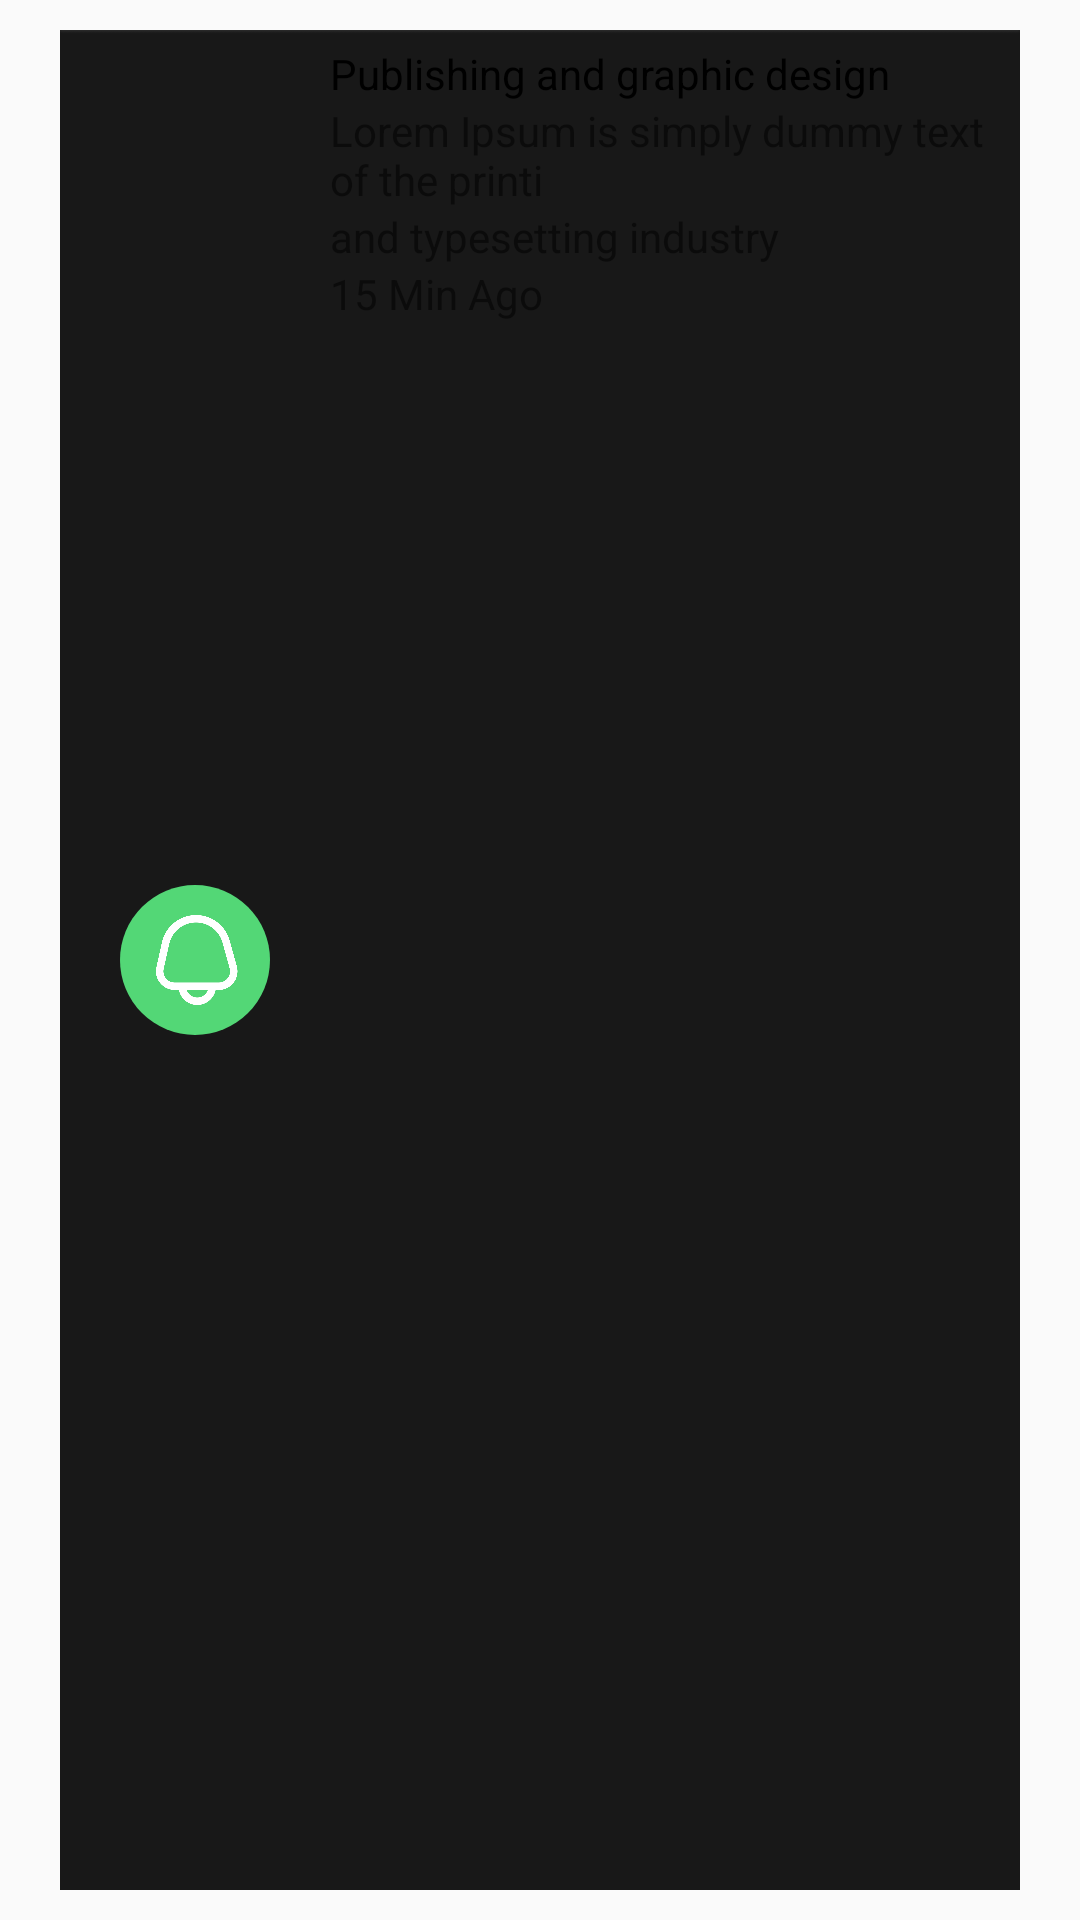

Layout XML and referenced resources for this Android screen:
<!-- AndroidManifest.xml: application theme Theme.AppCompat.Light.NoActionBar -->
<!-- res/layout/notification_item_rcy.xml -->
<?xml version="1.0" encoding="utf-8"?>
<LinearLayout xmlns:android="http://schemas.android.com/apk/res/android"
    android:layout_width="match_parent"
    android:layout_height="wrap_content"
    xmlns:androdid="http://schemas.android.com/tools"
    android:orientation="vertical"
    xmlns:app="http://schemas.android.com/apk/res-auto">



    <RelativeLayout
        android:layout_width="match_parent"
        android:layout_height="match_parent"
        android:background="@drawable/notification_bg"
        android:elevation="5dp"
        android:layout_marginTop="10dp"
        android:layout_marginBottom="10dp"
        android:layout_marginHorizontal="20dp">
        <ImageView
            android:id="@+id/not_ic"
            android:layout_width="50dp"
            android:layout_height="50dp"
            android:background="@drawable/notification_ic_bg"
            android:layout_marginHorizontal="20dp"
            android:layout_centerVertical="true"
            android:src="@drawable/notification_ic"/>

        <LinearLayout
            android:layout_width="match_parent"
            android:layout_height="wrap_content"
            android:layout_toRightOf="@+id/not_ic"
            android:layout_marginVertical="5dp"
            android:orientation="vertical">

            <TextView
                android:id="@+id/title_name_txt"
                android:layout_width="match_parent"
                android:layout_height="wrap_content"
                android:textColor="@color/black"
                android:layout_below="@+id/not_ic"
                android:layout_toRightOf="@+id/not_ic"
                android:text="Publishing and graphic design"/>

            <TextView
                android:id="@+id/description_txt"
                android:layout_width="match_parent"
                android:layout_height="wrap_content"
                android:layout_toRightOf="@+id/not_ic"
                android:layout_below="@+id/pub_heading_txt"
                android:text="Lorem Ipsum is simply dummy text of the printi"/>

            <TextView
                android:id="@+id/user_type_txt1"
                android:layout_width="match_parent"
                android:layout_height="wrap_content"
                android:layout_toRightOf="@+id/not_ic"
                android:layout_below="@+id/index_txt"
                android:text="and typesetting industry"/>
            <TextView
                android:id="@+id/status_txt1"
                android:layout_width="match_parent"
                android:layout_height="wrap_content"
                android:layout_toRightOf="@+id/not_ic"
                android:layout_below="@+id/Print_txt"
                android:text="15 Min Ago"/>

        </LinearLayout>



    </RelativeLayout>














</LinearLayout>
<!-- resources referenced by this layout -->
<resources>
  <color name="black">#FF000000</color>
  <!-- drawable notification_ic: png bitmap (drawable, 11258 bytes) -->
  <!-- drawable notification_ic_bg (drawable) -->
  <?xml version="1.0" encoding="utf-8"?>
  <shape android:shape="oval"
      xmlns:android="http://schemas.android.com/apk/res/android">
  <solid android:color="@color/parisGreen"/>
      <padding android:top="10dp" android:left="10dp" android:right="10dp" android:bottom="10dp"/>
  
  
  </shape>
  <color name="parisGreen">#53D776</color>
</resources>
